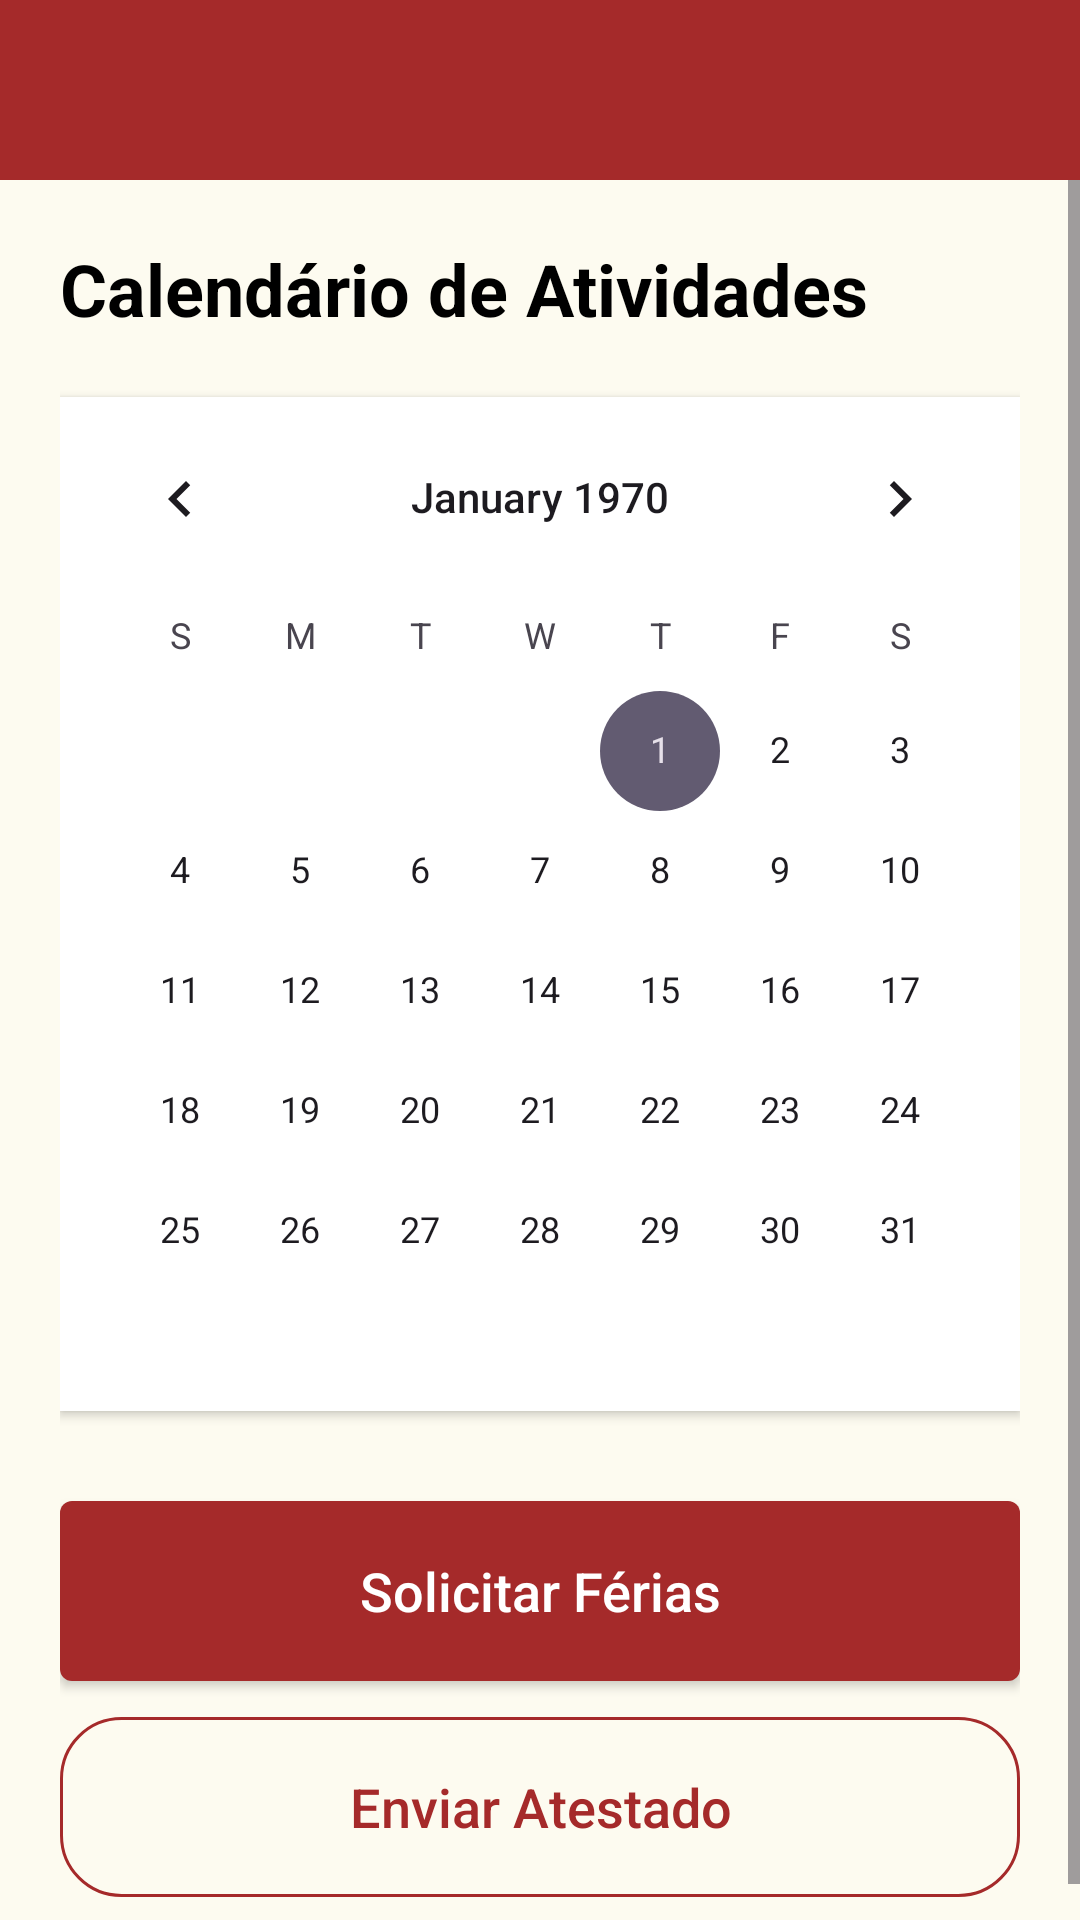

Layout XML and referenced resources for this Android screen:
<!-- AndroidManifest.xml: application theme Theme.LipsonRH -->
<!-- res/layout/fragment_calendario_detalhe.xml -->
<?xml version="1.0" encoding="utf-8"?>
<LinearLayout xmlns:android="http://schemas.android.com/apk/res/android"
    xmlns:app="http://schemas.android.com/apk/res-auto"
    android:layout_width="match_parent"
    android:layout_height="match_parent"
    android:orientation="vertical"
    android:background="#FDFBF0">

    
    <RelativeLayout
        android:layout_width="match_parent"
        android:layout_height="60dp"
        android:background="#A52A2A"
        android:paddingHorizontal="16dp">
        <ImageView
            android:layout_width="35dp"
            android:layout_height="35dp"
            android:layout_centerVertical="true"
            android:src="@drawable/menu"
            app:tint="@android:color/white" />
        <ImageView
            android:layout_width="35dp"
            android:layout_height="35dp"
            android:layout_alignParentEnd="true"
            android:layout_centerVertical="true"
            android:src="@drawable/notification"
            app:tint="@android:color/white" />
    </RelativeLayout>

    <ScrollView
        android:layout_width="match_parent"
        android:layout_height="match_parent"
        android:fillViewport="true">

        <LinearLayout
            android:layout_width="match_parent"
            android:layout_height="wrap_content"
            android:orientation="vertical"
            android:padding="20dp">

            <TextView
                android:layout_width="wrap_content"
                android:layout_height="wrap_content"
                android:text="Calendário de Atividades"
                android:textColor="@android:color/black"
                android:textSize="24sp"
                android:textStyle="bold"
                android:layout_marginBottom="20dp" />

            
            <CalendarView
                android:id="@+id/calendarDetalhe"
                android:layout_width="match_parent"
                android:layout_height="wrap_content"
                android:background="@android:color/white"
                android:elevation="2dp" />

            
            <Button
                android:id="@+id/btnSolicitarFerias"
                android:layout_width="match_parent"
                android:layout_height="60dp"
                android:layout_marginTop="30dp"
                android:background="@drawable/shape_button_solid_red"
                android:text="Solicitar Férias"
                android:textAllCaps="false"
                android:textColor="@android:color/white"
                android:textSize="18sp" />

            <Button
                android:id="@+id/btnEnviarAtestado"
                android:layout_width="match_parent"
                android:layout_height="60dp"
                android:layout_marginTop="12dp"
                android:background="@drawable/shape_button_border_red"
                android:text="Enviar Atestado"
                android:textAllCaps="false"
                android:textColor="#A52A2A"
                android:textSize="18sp" />

        </LinearLayout>
    </ScrollView>
</LinearLayout>
<!-- resources referenced by this layout -->
<resources>
  <!-- drawable shape_button_border_red (drawable) -->
  <?xml version="1.0" encoding="utf-8"?>
  <shape xmlns:android="http://schemas.android.com/apk/res/android">
      
      <solid android:color="@android:color/transparent" />
  
      
      <stroke
          android:width="1dp"
          android:color="#A52A2A" />
  
      
      <corners android:radius="20dp" />
  
      <padding
          android:left="10dp"
          android:right="10dp" />
  </shape>
  <!-- drawable shape_button_solid_red (drawable) -->
  <?xml version="1.0" encoding="utf-8"?>
  <shape xmlns:android="http://schemas.android.com/apk/res/android">
      
      <solid android:color="#A52A2A" />
      <corners android:radius="4dp" />
      <padding android:left="12dp" android:right="12dp" />
  </shape>
  <style name="Theme.LipsonRH" parent="Base.Theme.LipsonRH" />
  <style name="Base.Theme.LipsonRH" parent="Theme.Material3.DayNight.NoActionBar">
          
          
      </style>
</resources>
